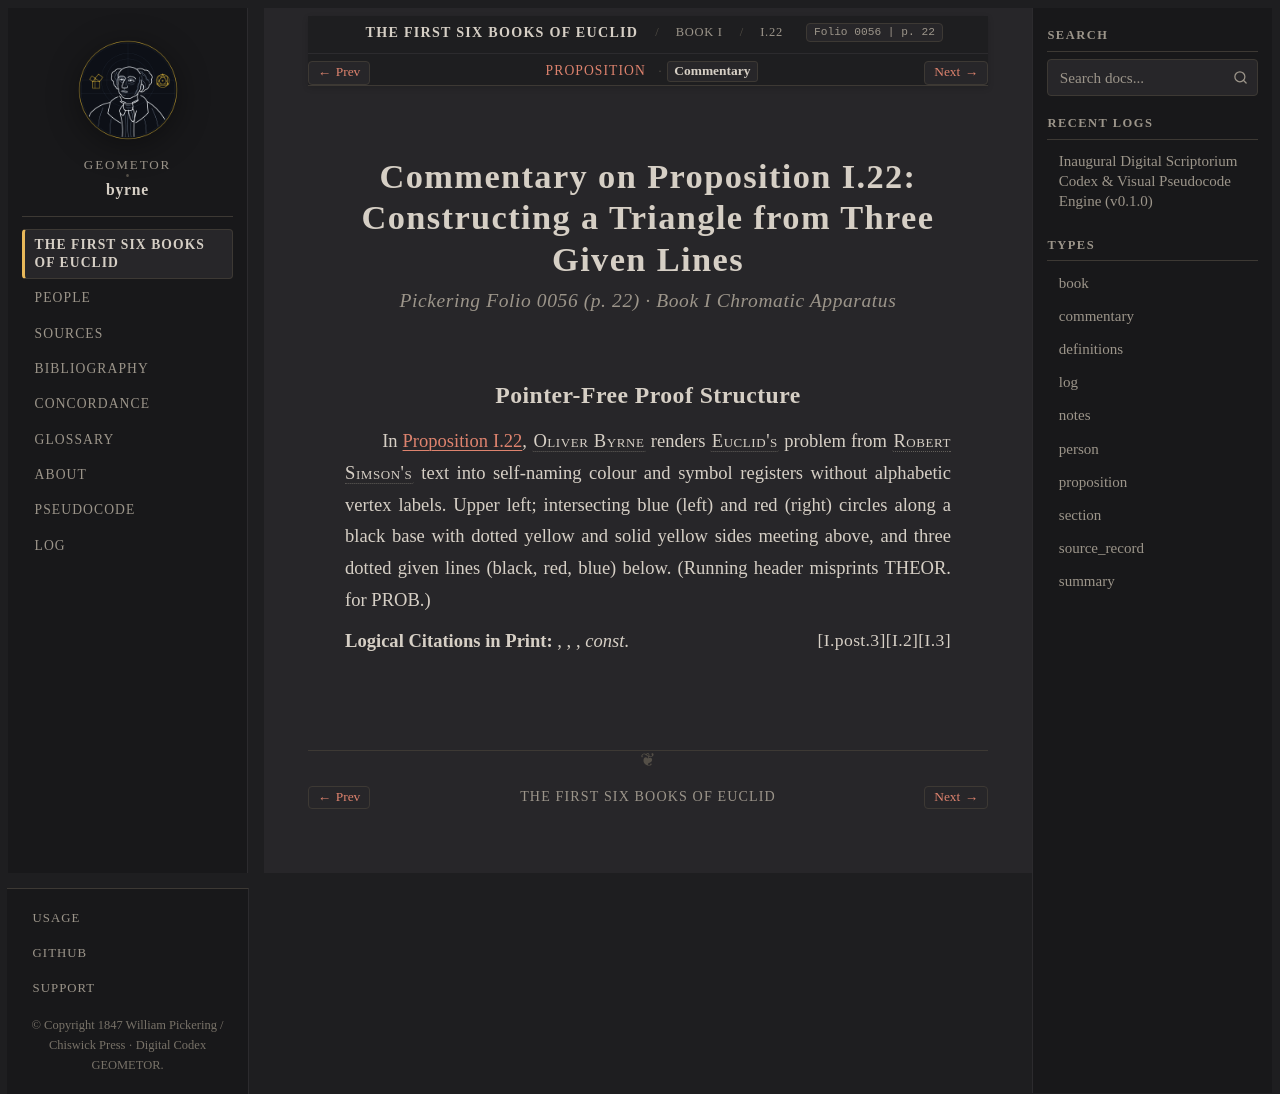

repository: geometor/byrne · page: coloured_euclid/book-i/22/commentary.html · generator: sphinx

:canonical_id: I.22.commentary
:book: I
:proposition: 22
:order: 22
:type: commentary
:title: Commentary — Proposition I.22
:folio: 0056
:page: 22

.. _byrne-i-22-commentary:

.. folio:: 0056
   :page: 22

Commentary on Proposition I.22: Constructing a Triangle from Three Given Lines
==============================================================================

.. rubric:: Pickering Folio 0056 (p. 22) · Book I Chromatic Apparatus

Pointer-Free Proof Structure
----------------------------

In :ref:`Proposition I.22 <byrne-i-22>`, :person:`Oliver Byrne <byrne>` renders :person:`Euclid's <euclid>` problem from :person:`Robert Simson's <simson>` text into self-naming colour and symbol registers without alphabetic vertex labels. Upper left; intersecting blue (left) and red (right) circles along a black base with dotted yellow and solid yellow sides meeting above, and three dotted given lines (black, red, blue) below. (Running header misprints THEOR. for PROB.)

**Logical Citations in Print:** :just:`I.3`, :just:`I.2`, :just:`I.post.3`, *const*.
